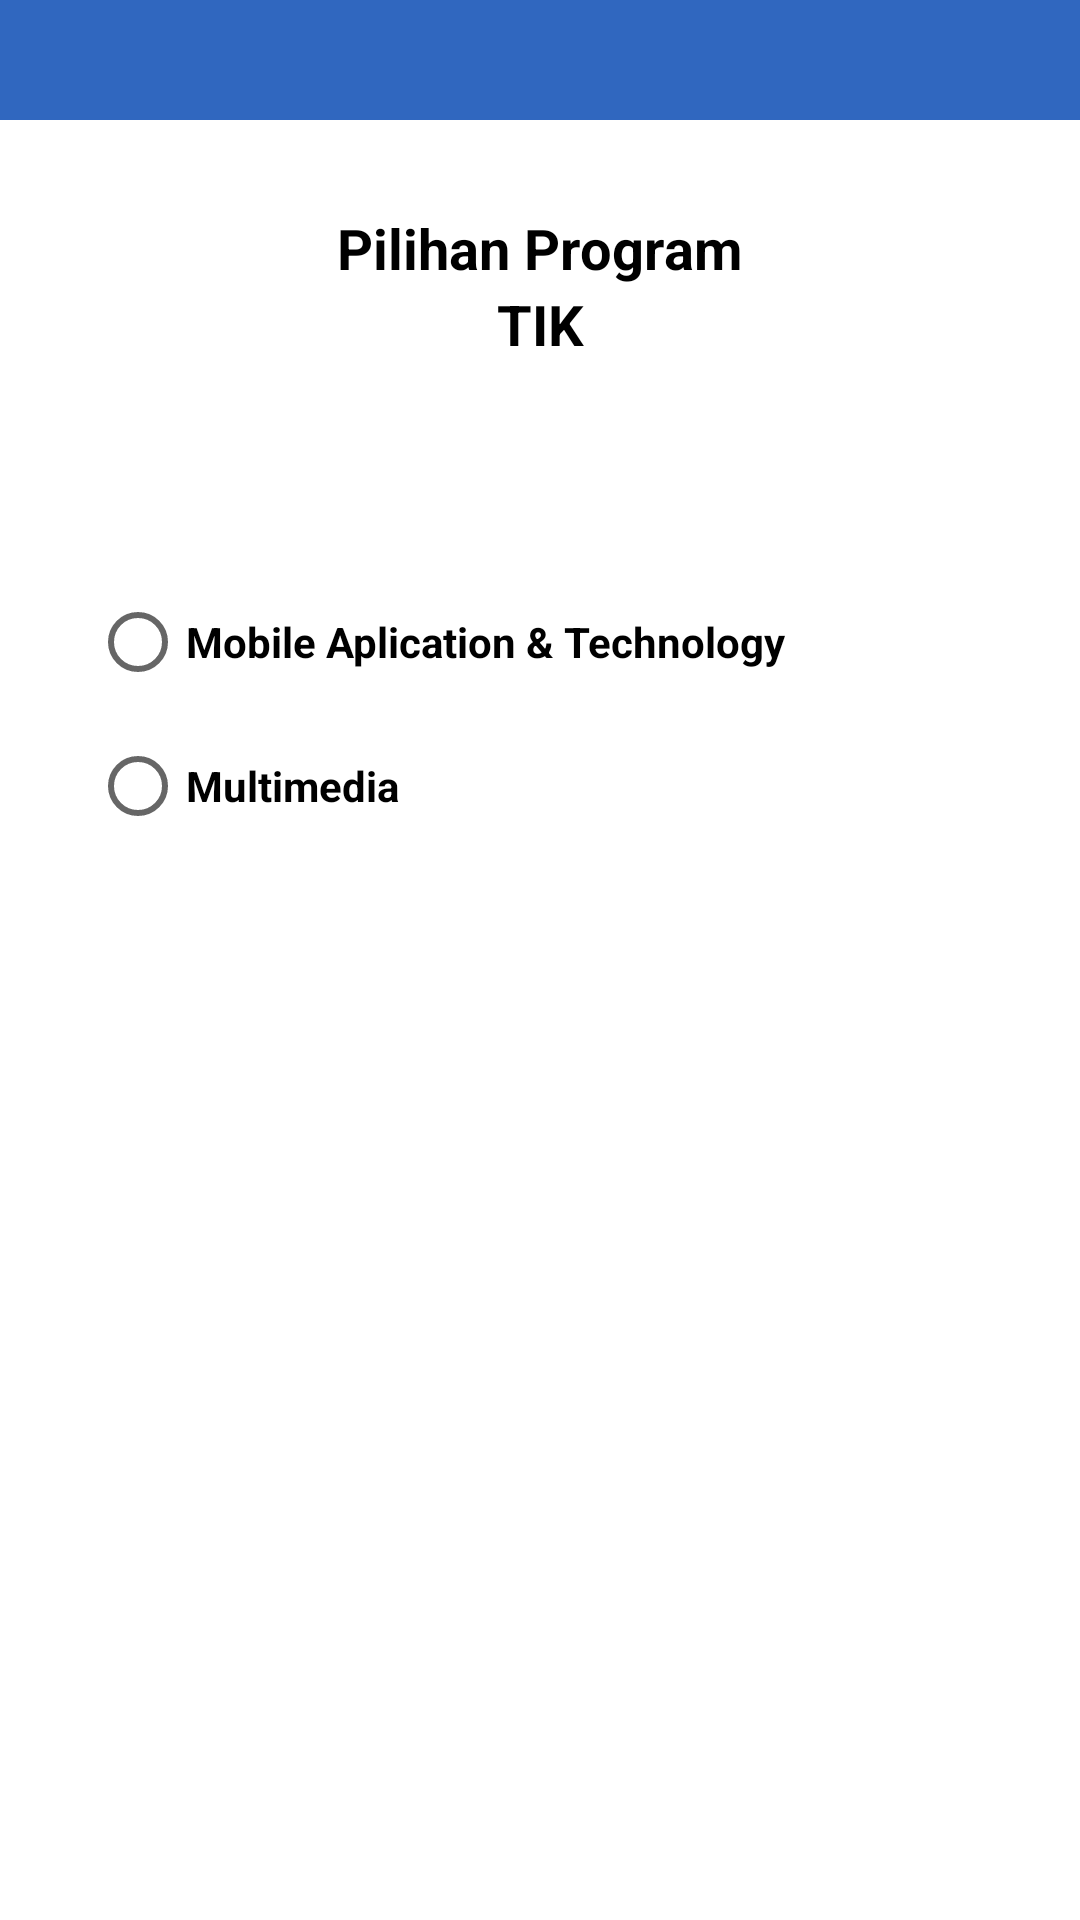

Android layout source for this screen:
<!-- AndroidManifest.xml: application theme Theme.AplikasiPenerimaanBLK -->
<!-- res/layout/page3.xml -->
<?xml version="1.0" encoding="utf-8"?>
<LinearLayout xmlns:android="http://schemas.android.com/apk/res/android"
    android:layout_width="match_parent"
    android:layout_height="match_parent"
    android:orientation="vertical">

    <LinearLayout
        android:layout_width="match_parent"
        android:layout_height="40dp"
        android:orientation="horizontal"
        android:background="#3067bf">

        <ImageView
            android:layout_width="35dp"
            android:layout_height="40dp"
            android:src="@drawable/baseline_arrow_back_24"
            android:layout_marginLeft="5dp"/>

        <ImageView
            android:layout_width="40dp"
            android:layout_height="35dp"
            android:src="@drawable/logo_kemnaker_jpg"
            android:layout_gravity="center"
            android:layout_marginLeft="330dp"/>

    </LinearLayout>

    <LinearLayout
        android:layout_width="match_parent"
        android:layout_height="100dp"
        android:orientation="vertical">

        <TextView
            android:layout_width="match_parent"
            android:layout_height="wrap_content"
            android:gravity="center"
            android:text="Pilihan Program"
            android:textColor="@color/black"
            android:textSize="9pt"
            android:textStyle="bold"
            android:layout_marginTop="30dp"/>

        <TextView
            android:layout_width="match_parent"
            android:layout_height="wrap_content"
            android:text="TIK"
            android:textSize="9pt"
            android:textStyle="bold"
            android:textColor="@color/black"
            android:gravity="center"/>
    </LinearLayout>
    
    <LinearLayout
        android:layout_width="match_parent"
        android:layout_height="wrap_content"
        android:layout_marginTop="50dp"
        android:layout_marginHorizontal="30dp"
        android:orientation="vertical">

        <RadioButton
            android:layout_width="wrap_content"
            android:layout_height="wrap_content"
            android:text="Mobile Aplication &amp; Technology"
            android:textStyle="bold"/>

        <RadioButton
            android:layout_width="match_parent"
            android:layout_height="wrap_content"
            android:text="Multimedia"
            android:textStyle="bold"/>

    </LinearLayout>

</LinearLayout>
<!-- resources referenced by this layout -->
<resources>
  <!-- drawable logo_kemnaker_jpg: jpg bitmap (drawable, 160880 bytes) -->
  <style name="Theme.AplikasiPenerimaanBLK" parent="Theme.MaterialComponents.DayNight.DarkActionBar">
          
          <item name="colorPrimary">@color/purple_500</item>
          <item name="colorPrimaryVariant">@color/purple_700</item>
          <item name="colorOnPrimary">@color/white</item>
          
          <item name="colorSecondary">@color/teal_200</item>
          <item name="colorSecondaryVariant">@color/teal_700</item>
          <item name="colorOnSecondary">@color/black</item>
          
          <item name="android:statusBarColor">?attr/colorPrimaryVariant</item>
          
      </style>
  <!-- not gathered from this repository: default colours our renderer supplied (Android Studio template values) -->
  <color name="purple_500">#FF6200EE</color>
  <color name="purple_700">#FF3700B3</color>
  <color name="teal_200">#FF03DAC5</color>
  <color name="teal_700">#FF018786</color>
  <color name="black">#FF000000</color>
  <color name="white">#FFFFFFFF</color>
</resources>
